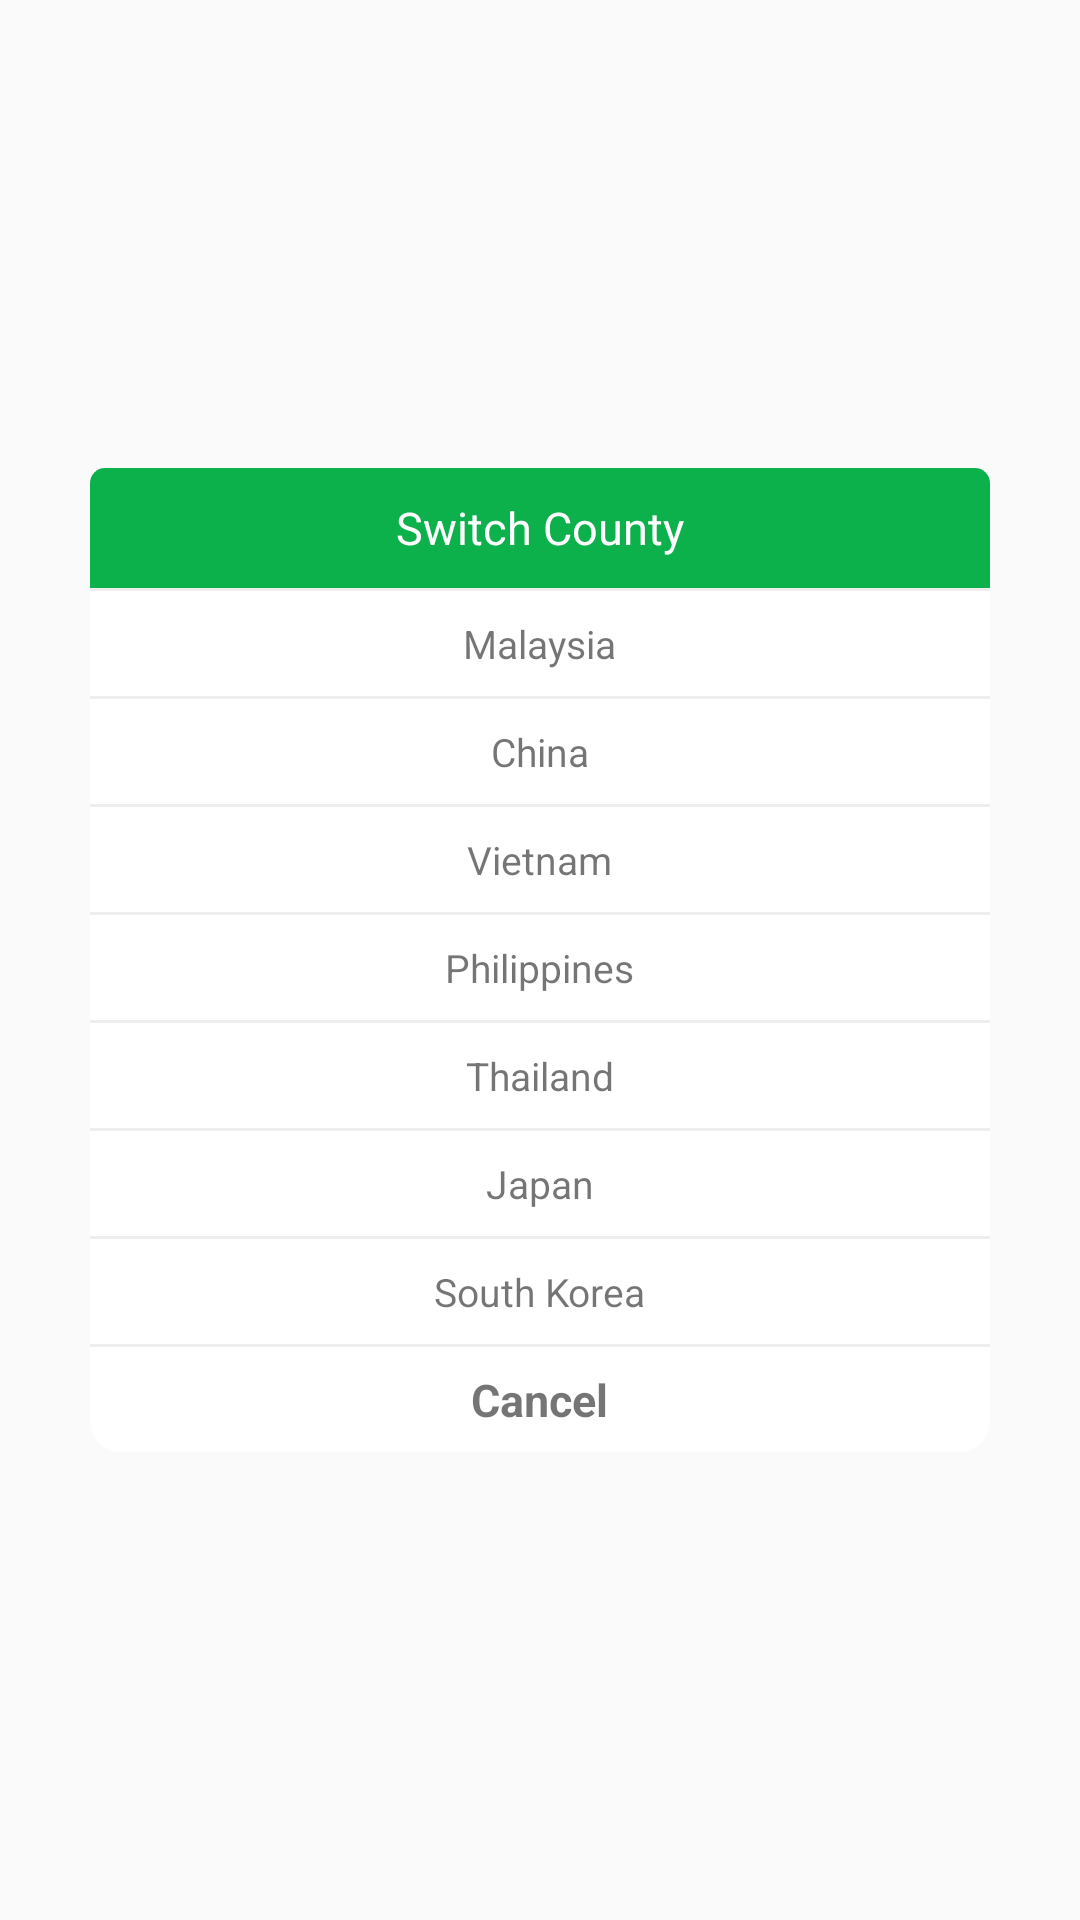

Produce the Android XML layout that renders to this screen, including the resource entries it uses.
<!-- AndroidManifest.xml: application theme AppTheme.NoActionBar -->
<!-- res/layout/dialog_switch_county.xml -->
<?xml version="1.0" encoding="utf-8"?>
<RelativeLayout
    xmlns:android="http://schemas.android.com/apk/res/android"
    android:layout_width="fill_parent"
    android:layout_height="fill_parent"

    android:orientation="vertical"
    android:scrollbars="none">


    <LinearLayout
        android:layout_width="300dp"
        android:layout_height="wrap_content"
        android:background="@drawable/add_lable_dialog_shape"
        android:orientation="vertical"
        android:gravity="center"
        android:layout_centerVertical="true"
        android:layout_centerHorizontal="true">

        <RelativeLayout
            android:id="@+id/tv_title"
            android:layout_width="match_parent"
            android:layout_height="40dp"
            android:layout_centerHorizontal="true"
            android:gravity="center"
            android:background="@drawable/lable_dialog_top_shape"
            >
            <TextView
                android:layout_width="wrap_content"
                android:layout_height="wrap_content"
                android:text="Switch County"
                android:textSize="15sp"
                android:textColor="@color/color_ffffff"/>

        </RelativeLayout>
        <View

            android:layout_width="fill_parent"
            android:layout_height="1dp"
            android:background="@color/link_color" />
        <RelativeLayout
            android:id="@+id/malaysia"
            android:layout_width="match_parent"
            android:layout_height="35dp"
            android:layout_centerHorizontal="true"
            android:gravity="center"
            >
            <TextView
                android:layout_width="wrap_content"
                android:layout_height="wrap_content"
                android:text="Malaysia"
                android:textSize="13sp"/>

        </RelativeLayout>
        <View
            android:layout_width="match_parent"
            android:layout_height="1dp"
            android:background="@color/link_color" />

        <RelativeLayout
            android:id="@+id/china"
            android:layout_width="match_parent"
            android:layout_height="35dp"
            android:layout_centerHorizontal="true"
            android:gravity="center"
            >
            <TextView
                android:layout_width="wrap_content"
                android:layout_height="wrap_content"
                android:text="China"
                android:textSize="13sp"/>

        </RelativeLayout>
        <View
            android:layout_width="fill_parent"
            android:layout_height="1dp"
            android:background="@color/link_color" />

        <RelativeLayout
            android:id="@+id/vietnam"
            android:layout_width="match_parent"
            android:layout_height="35dp"
            android:layout_centerHorizontal="true"
            android:gravity="center"
            >
            <TextView
                android:layout_width="wrap_content"
                android:layout_height="wrap_content"
                android:text="Vietnam"
                android:textSize="13sp"/>

        </RelativeLayout>
        <View
            android:layout_width="fill_parent"
            android:layout_height="1dp"
            android:background="@color/link_color" />

        <RelativeLayout
            android:id="@+id/philippines"
            android:layout_width="match_parent"
            android:layout_height="35dp"
            android:layout_centerHorizontal="true"
            android:gravity="center"
            >
            <TextView
                android:layout_width="wrap_content"
                android:layout_height="wrap_content"
                android:text="Philippines"
                android:textSize="13sp"/>

        </RelativeLayout>
        <View
            android:layout_width="fill_parent"
            android:layout_height="1dp"
            android:background="@color/link_color" />

        <RelativeLayout
            android:id="@+id/thailand"
            android:layout_width="match_parent"
            android:layout_height="35dp"
            android:layout_centerHorizontal="true"
            android:gravity="center"
            >
            <TextView
                android:layout_width="wrap_content"
                android:layout_height="wrap_content"
                android:text="Thailand"
                android:textSize="13sp"/>

        </RelativeLayout>
        <View
            android:layout_width="fill_parent"
            android:layout_height="1dp"
            android:background="@color/link_color" />

        <RelativeLayout
            android:id="@+id/japan"
            android:layout_width="match_parent"
            android:layout_height="35dp"
            android:layout_centerHorizontal="true"
            android:gravity="center"
            >
            <TextView
                android:layout_width="wrap_content"
                android:layout_height="wrap_content"
                android:text="Japan"
                android:textSize="13sp"/>

        </RelativeLayout>
        <View
            android:layout_width="fill_parent"
            android:layout_height="1dp"
            android:background="@color/link_color" />

        <RelativeLayout
            android:id="@+id/south_korea"
            android:layout_width="match_parent"
            android:layout_height="35dp"
            android:layout_centerHorizontal="true"
            android:gravity="center"
            >
            <TextView
                android:layout_width="wrap_content"
                android:layout_height="wrap_content"
                android:text="South Korea"
                android:textSize="13sp"/>

        </RelativeLayout>
        <View
            android:layout_width="fill_parent"
            android:layout_height="1dp"
            android:background="@color/link_color" />
        <RelativeLayout
            android:id="@+id/cancel"
            android:layout_width="match_parent"
            android:layout_height="35dp"
            android:layout_centerHorizontal="true"
            android:gravity="center"
            >
            <TextView
                android:layout_width="wrap_content"
                android:layout_height="wrap_content"
                android:text="Cancel"
                android:textSize="15sp"
                android:textStyle="bold"/>

        </RelativeLayout>
    </LinearLayout>

</RelativeLayout>
<!-- resources referenced by this layout -->
<resources>
  <color name="color_ffffff">#ffffff</color>
  <color name="link_color">#EEEEEE</color>
  <!-- drawable add_lable_dialog_shape (drawable) -->
  <?xml version="1.0" encoding="utf-8"?>
  <shape xmlns:android="http://schemas.android.com/apk/res/android"
      android:shape="rectangle" >
  
      <solid android:color="#FFFFFF" />
  
  
  
  
  
      <corners android:radius="10dp" />
  
  </shape>
  <!-- drawable lable_dialog_top_shape (drawable) -->
  <?xml version="1.0" encoding="utf-8"?>
  <shape xmlns:android="http://schemas.android.com/apk/res/android"
      android:shape="rectangle" >
  
      <solid android:color="@color/color_app_theme" />
  
  
      <corners
          android:bottomLeftRadius="0dp"
          android:bottomRightRadius="0dp"
          android:topLeftRadius="5dp"
          android:topRightRadius="5dp" />
  
  
  </shape>
  <style name="AppTheme.NoActionBar">
          <item name="windowActionBar">false</item>
          <item name="windowNoTitle">true</item>
          
          <item name="android:windowAnimationStyle">@style/activityAnimation</item>
  
  
  
      </style>
  <color name="color_app_theme">#0db14b</color>
  <style name="activityAnimation" parent="@android:style/Animation">
  
  
  
  
      </style>
</resources>
